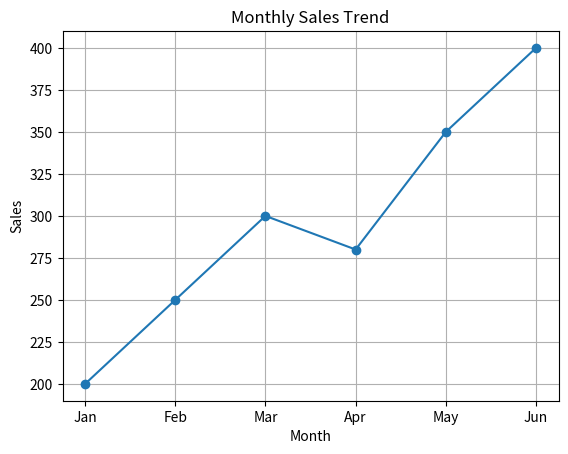

Write Python code to recreate this figure.
import pandas as pd
import matplotlib.pyplot as plt

# Step 1: Create Dataset
data = {
    "Month": ["Jan", "Feb", "Mar", "Apr", "May", "Jun"],
    "Sales": [200, 250, 300, 280, 350, 400]
}

df = pd.DataFrame(data)

# Step 2: Basic Info
print("📊 Dataset:")
print(df)

print("\n📈 Statistical Summary:")
print(df.describe())

# Step 3: Analysis
max_sales = df["Sales"].max()
min_sales = df["Sales"].min()
avg_sales = df["Sales"].mean()

print("\n🔍 Insights:")
print("Highest Sales:", max_sales)
print("Lowest Sales:", min_sales)
print("Average Sales:", round(avg_sales, 2))

# Step 4: Visualization
plt.plot(df["Month"], df["Sales"], marker='o')
plt.title("Monthly Sales Trend")
plt.xlabel("Month")
plt.ylabel("Sales")
plt.grid()

plt.show()
